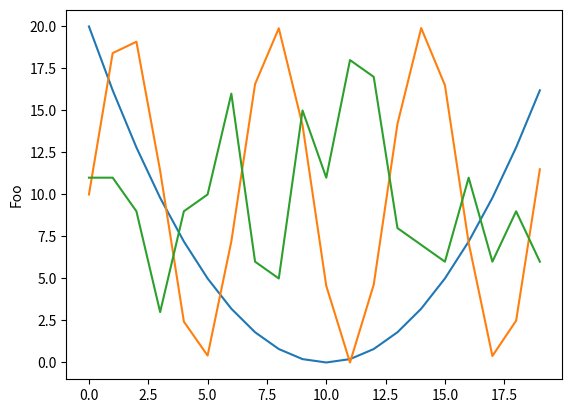

Reproduce this figure in Python.
import math

import matplotlib.pyplot as plt
import numpy as np

l1 = list(range(20))
l2 = list(map(lambda x: (x - 10) ** 2 / 5, l1))
l3 = list(map(lambda x: (math.sin(x) + 1) * 10, l1))
l4 = np.random.randint(0, 20, 20)

plt.plot(l1, l2, l1, l3, l1, l4)
plt.ylabel('Foo')
# plt.axis([-1, 8, 0, 6])
plt.show()
# plt.savefig('test', dpi=600)
